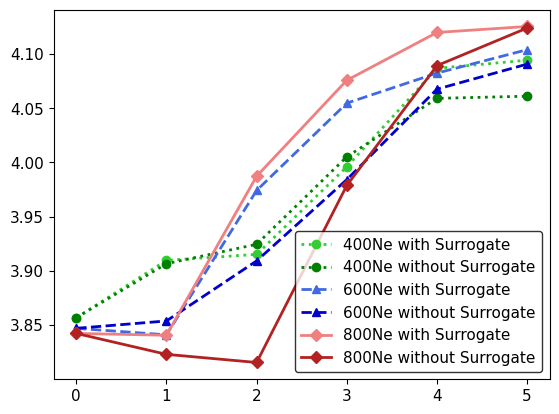

This figure's Python source:
import matplotlib.pyplot as plt
from matplotlib.font_manager import FontProperties
font = FontProperties(family='Times New Roman', size=11)
# 六组数据，每组包含六个值
data = [
    [3.8568, 3.9097, 3.9152, 3.9960, 4.0868, 4.0943],
    [3.8568, 3.9066, 3.9245, 4.0052, 4.0591, 4.0611],
    [3.8470, 3.8410, 3.9742, 4.0547, 4.0824, 4.1040],
    [3.8470, 3.8538, 3.9092, 3.9842, 4.0676, 4.0907],
    [3.8423, 3.8406, 3.9873, 4.0758, 4.1199, 4.1254],
    [3.8423, 3.8230, 3.8155, 3.9788, 4.0893, 4.1240]
]

# 不同的线条样式和标记符号
line_styles = [':', ':', '--', '--', '-', '-']
marker_symbols = ['o', 'o', '^', '^', 'D', 'D']

# 不同的线条颜色
# line_colors = ['royalblue', 'firebrick', 'royalblue', 'firebrick', 'royalblue', 'firebrick']
line_colors = ['limegreen', 'green', 'royalblue', 'mediumblue', 'lightcoral', 'firebrick']
# 不同的线条粗细
linewidths = [2, 2, 2, 2, 2, 2]

# 标签名称
labels = [
    '400Ne with Surrogate',
    '400Ne without Surrogate',
    '600Ne with Surrogate',
    '600Ne without Surrogate',
    '800Ne with Surrogate',
    '800Ne without Surrogate'
]

# 绘制折线图
for i in range(6):
    plt.plot(data[i], label=labels[i], linestyle=line_styles[i], marker=marker_symbols[i], color=line_colors[i], linewidth=linewidths[i])

# 添加图例
legend = plt.legend(prop=font, frameon=True)
frame = legend.get_frame()
frame.set_linewidth(1.0)  # 设置图例边框线粗
frame.set_edgecolor('black')  # 设置图例边框颜色为黑色
# 显示折线图
plt.xticks(fontproperties=font)
plt.yticks(fontproperties=font)
plt.show()
